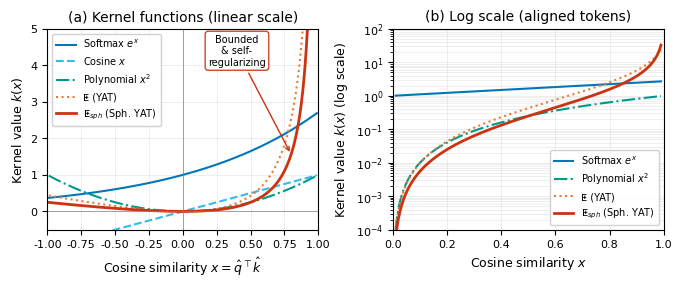
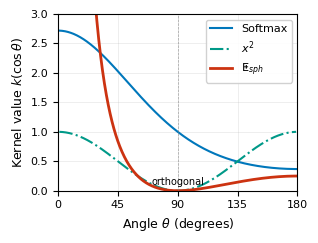
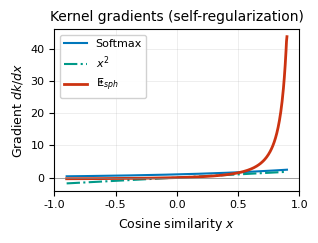

These charts were generated, in order, by the following Python code:
"""
Kernel vs Angle Visualization - ICML Paper Figure

Publication-quality figure showing how different kernel functions behave
as a function of angle/cosine similarity. Key visualization to show the
bounded, self-regularizing nature of the spherical YAT kernel.

Outputs PDF with vector graphics for camera-ready quality.
"""

import numpy as np
import matplotlib.pyplot as plt
import matplotlib as mpl
import os
import json
from datetime import datetime

# ============================================================================
# Publication Settings (ICML)
# ============================================================================
COLUMN_WIDTH = 3.25  # Single column width
FULL_WIDTH = 6.75    # Full page width

mpl.rcParams['pdf.fonttype'] = 42
mpl.rcParams['ps.fonttype'] = 42
mpl.rcParams['font.family'] = 'sans-serif'
mpl.rcParams['font.sans-serif'] = ['DejaVu Sans', 'Arial', 'Helvetica']
mpl.rcParams['font.size'] = 9
mpl.rcParams['axes.labelsize'] = 9
mpl.rcParams['axes.titlesize'] = 10
mpl.rcParams['legend.fontsize'] = 8
mpl.rcParams['xtick.labelsize'] = 8
mpl.rcParams['ytick.labelsize'] = 8
mpl.rcParams['axes.linewidth'] = 0.8
mpl.rcParams['lines.linewidth'] = 1.5

# Colorblind-safe palette (Tableau)
COLORS = {
    'softmax': '#0077BB',      # Blue
    'cosine': '#33BBEE',       # Cyan
    'x_squared': '#009988',    # Teal
    'yat': '#EE7733',          # Orange
    'spherical_yat': '#CC3311', # Red
    'slay': '#EE3377',         # Magenta
}

np.random.seed(42)


# ============================================================================
# Kernel Functions
# ============================================================================
def softmax_kernel(x, scale=1.0):
    """Softmax-style exponential kernel: k(x) = exp(scale * x)"""
    return np.exp(scale * x)


def cosine_kernel(x):
    """Simple cosine/linear kernel: k(x) = x"""
    return x


def pure_polynomial_kernel(x):
    """Pure squared kernel: k(x) = x²"""
    return x ** 2


def yat_kernel(x, epsilon=1e-2, norm_q=1.0, norm_k=1.0):
    """
    YAT kernel (unnormalized vectors):
    k(q, k) = (q·k)² / (||q-k||² + ε)
    
    For vectors of norms ||q|| and ||k|| with dot product x = q·k:
    ||q-k||² = ||q||² + ||k||² - 2·q·k
    
    When plotting vs cosine similarity x/||q||||k||, we fix norms.
    """
    dot = x * norm_q * norm_k
    dist_sq = norm_q**2 + norm_k**2 - 2 * dot
    return (dot ** 2) / (dist_sq + epsilon)


def spherical_yat_kernel(x, epsilon=1e-2):
    """
    Spherical YAT kernel (normalized to unit sphere):
    k(x) = x² / (C - 2x) where x = q̂·k̂ and C = 2 + ε
    """
    C = 2.0 + epsilon
    return (x ** 2) / (C - 2 * x)


def relu_kernel(x):
    """
    ReLU-based kernel (like FAVOR+):
    k(x) = max(0, x)²
    """
    return np.maximum(0, x) ** 2


def elu_plus_one_kernel(x):
    """
    ELU+1 kernel (linear attention):
    k(x) = (elu(x) + 1)² approximately
    """
    elu_x = np.where(x > 0, x, np.exp(x) - 1)
    return (elu_x + 1) ** 2 / 4  # Normalized for visualization


# ============================================================================
# Data Logging
# ============================================================================
def log_data(filename, data_dict, description=""):
    """
    Log plot data to a text file for LLM analysis.
    
    Args:
        filename: Output txt file path
        data_dict: Dictionary of arrays/values to log
        description: Optional description of the data
    """
    os.makedirs(os.path.dirname(filename) if os.path.dirname(filename) else 'assets', exist_ok=True)
    
    with open(filename, 'w', encoding='utf-8') as f:
        f.write(f"# SLAY Visualization Data Log\n")
        f.write(f"# Generated: {datetime.now().isoformat()}\n")
        f.write(f"# Description: {description}\n")
        f.write(f"#" + "="*60 + "\n\n")
        
        for key, value in data_dict.items():
            f.write(f"## {key}\n")
            if isinstance(value, np.ndarray):
                f.write(f"# Shape: {value.shape}, dtype: {value.dtype}\n")
                if value.ndim == 1 and len(value) <= 100:
                    f.write(f"# Values: {value.tolist()}\n")
                elif value.ndim == 1:
                    f.write(f"# First 20: {value[:20].tolist()}\n")
                    f.write(f"# Last 20: {value[-20:].tolist()}\n")
                    f.write(f"# Min: {value.min():.6f}, Max: {value.max():.6f}, Mean: {value.mean():.6f}\n")
                else:
                    f.write(f"# Min: {value.min():.6f}, Max: {value.max():.6f}, Mean: {value.mean():.6f}\n")
            elif isinstance(value, (list, tuple)):
                f.write(f"# Length: {len(value)}\n")
                f.write(f"# Values: {value[:50]}...\n" if len(value) > 50 else f"# Values: {value}\n")
            elif isinstance(value, dict):
                for sub_key, sub_val in value.items():
                    if isinstance(sub_val, np.ndarray):
                        f.write(f"#   {sub_key}: shape={sub_val.shape}, min={sub_val.min():.4f}, max={sub_val.max():.4f}\n")
                    else:
                        f.write(f"#   {sub_key}: {sub_val}\n")
            else:
                f.write(f"# Value: {value}\n")
            f.write("\n")
    
    return filename


# ============================================================================
# Plotting
# ============================================================================
def plot_kernel_comparison(output_path='kernel_comparison.pdf'):
    """Create publication-quality kernel comparison figure."""
    
    # Create figure with two subplots side by side
    fig, (ax1, ax2) = plt.subplots(1, 2, figsize=(FULL_WIDTH, 2.8))
    fig.patch.set_facecolor('white')
    
    # X values: cosine similarity from -1 to 1
    x = np.linspace(-0.99, 0.99, 500)
    
    # -------------------- Panel (a): Linear scale --------------------
    ax1.set_facecolor('white')
    
    # Plot kernels
    ax1.plot(x, softmax_kernel(x, scale=1.0), 
             color=COLORS['softmax'], label='Softmax $e^x$', linestyle='-')
    ax1.plot(x, cosine_kernel(x), 
             color=COLORS['cosine'], label='Cosine $x$', linestyle='--')
    ax1.plot(x, pure_polynomial_kernel(x), 
             color=COLORS['x_squared'], label='Polynomial $x^2$', linestyle='-.')
    ax1.plot(x, yat_kernel(x, norm_q=1.5, norm_k=1.2), 
             color=COLORS['yat'], label='ⵟ (YAT)', linestyle=':')
    ax1.plot(x, spherical_yat_kernel(x), 
             color=COLORS['spherical_yat'], label='ⵟ$_{sph}$ (Sph. YAT)', linestyle='-', linewidth=2)
    
    ax1.set_xlabel('Cosine similarity $x = \\hat{q}^\\top \\hat{k}$')
    ax1.set_ylabel('Kernel value $k(x)$')
    ax1.set_xlim(-1, 1)
    ax1.set_ylim(-0.5, 5)
    ax1.legend(loc='upper left', framealpha=0.9, fontsize=7)
    ax1.axhline(y=0, color='gray', linewidth=0.5, linestyle='-')
    ax1.axvline(x=0, color='gray', linewidth=0.5, linestyle='-')
    ax1.set_title('(a) Kernel functions (linear scale)')
    ax1.grid(True, alpha=0.3, linewidth=0.5)
    
    # Add insight annotation
    ax1.annotate('Bounded\n& self-\nregularizing', 
                 xy=(0.8, spherical_yat_kernel(np.array([0.8]))[0]), 
                 xytext=(0.4, 4),
                 fontsize=7, ha='center',
                 arrowprops=dict(arrowstyle='->', color=COLORS['spherical_yat'], lw=1),
                 bbox=dict(boxstyle='round,pad=0.3', facecolor='white', alpha=0.9, edgecolor=COLORS['spherical_yat']))
    
    for spine in ax1.spines.values():
        spine.set_linewidth(0.8)
    
    # -------------------- Panel (b): Log scale (positive x only) --------------------
    ax2.set_facecolor('white')
    
    x_pos = np.linspace(0.01, 0.99, 500)
    
    ax2.semilogy(x_pos, softmax_kernel(x_pos, scale=1.0), 
                 color=COLORS['softmax'], label='Softmax $e^x$', linestyle='-')
    ax2.semilogy(x_pos, pure_polynomial_kernel(x_pos), 
                 color=COLORS['x_squared'], label='Polynomial $x^2$', linestyle='-.')
    ax2.semilogy(x_pos, yat_kernel(x_pos, norm_q=1.5, norm_k=1.2), 
                 color=COLORS['yat'], label='ⵟ (YAT)', linestyle=':')
    ax2.semilogy(x_pos, spherical_yat_kernel(x_pos), 
                 color=COLORS['spherical_yat'], label='ⵟ$_{sph}$ (Sph. YAT)', linestyle='-', linewidth=2)
    
    ax2.set_xlabel('Cosine similarity $x$')
    ax2.set_ylabel('Kernel value $k(x)$ (log scale)')
    ax2.set_xlim(0, 1)
    ax2.set_ylim(1e-4, 1e2)
    ax2.legend(loc='lower right', framealpha=0.9, fontsize=7)
    ax2.set_title('(b) Log scale (aligned tokens)')
    ax2.grid(True, alpha=0.3, linewidth=0.5, which='both')
    
    for spine in ax2.spines.values():
        spine.set_linewidth(0.8)
    
    plt.tight_layout(pad=0.5)
    
    plt.savefig(output_path, format='pdf', dpi=300, 
                facecolor='white', edgecolor='none', bbox_inches='tight')
    plt.close()
    
    # Log data
    log_path = output_path.replace('.pdf', '_data.txt')
    log_data(log_path, {
        'x_values': x,
        'softmax': softmax_kernel(x, scale=1.0),
        'cosine': cosine_kernel(x),
        'x_squared': pure_polynomial_kernel(x),
        'yat': yat_kernel(x, norm_q=1.5, norm_k=1.2),
        'spherical_yat': spherical_yat_kernel(x),
        'parameters': {'epsilon': 1e-2, 'yat_norm_q': 1.5, 'yat_norm_k': 1.2}
    }, description="Kernel functions comparison: k(x) for different attention mechanisms")
    print(f"  ✓ Data log: {log_path}")
    
    return output_path


def plot_angle_based_comparison(output_path='kernel_angle.pdf'):
    """Plot kernels as a function of angle θ instead of x."""
    
    fig, ax = plt.subplots(figsize=(COLUMN_WIDTH, 2.5))
    fig.patch.set_facecolor('white')
    ax.set_facecolor('white')
    
    # Angle from 0 to 180 degrees
    theta = np.linspace(1, 179, 500)  # Avoid exact 0 and 180
    theta_rad = np.deg2rad(theta)
    x = np.cos(theta_rad)
    
    # Plot kernels
    ax.plot(theta, softmax_kernel(x, scale=1.0), 
            color=COLORS['softmax'], label='Softmax', linestyle='-')
    ax.plot(theta, pure_polynomial_kernel(x), 
            color=COLORS['x_squared'], label='$x^2$', linestyle='-.')
    ax.plot(theta, spherical_yat_kernel(x), 
            color=COLORS['spherical_yat'], label='ⵟ$_{sph}$', linestyle='-', linewidth=2)
    
    ax.set_xlabel('Angle $\\theta$ (degrees)')
    ax.set_ylabel('Kernel value $k(\\cos\\theta)$')
    ax.set_xlim(0, 180)
    ax.set_ylim(0, 3)
    ax.legend(loc='upper right', framealpha=0.9)
    ax.set_xticks([0, 45, 90, 135, 180])
    ax.grid(True, alpha=0.3, linewidth=0.5)
    
    # Mark key angles
    ax.axvline(x=90, color='gray', linewidth=0.5, linestyle='--', alpha=0.7)
    ax.annotate('orthogonal', xy=(90, 0.1), fontsize=7, ha='center')
    
    for spine in ax.spines.values():
        spine.set_linewidth(0.8)
    
    plt.tight_layout()
    
    plt.savefig(output_path, format='pdf', dpi=300,
                facecolor='white', edgecolor='none', bbox_inches='tight')
    plt.close()
    
    # Log data
    log_path = output_path.replace('.pdf', '_data.txt')
    log_data(log_path, {
        'theta_degrees': theta,
        'cosine_similarity': x,
        'softmax': softmax_kernel(x, scale=1.0),
        'x_squared': pure_polynomial_kernel(x),
        'spherical_yat': spherical_yat_kernel(x),
    }, description="Kernel functions as function of angle theta")
    print(f"  ✓ Data log: {log_path}")
    
    return output_path


def plot_kernel_derivatives(output_path='kernel_derivatives.pdf'):
    """
    Plot kernel gradients to show self-regularization behavior.
    Shows how spherical YAT has bounded gradient unlike softmax.
    """
    fig, ax = plt.subplots(figsize=(COLUMN_WIDTH, 2.5))
    fig.patch.set_facecolor('white')
    ax.set_facecolor('white')
    
    x = np.linspace(-0.9, 0.9, 500)
    dx = x[1] - x[0]
    
    # Compute numerical derivatives
    softmax_vals = softmax_kernel(x)
    sph_yat_vals = spherical_yat_kernel(x)
    poly_vals = pure_polynomial_kernel(x)
    
    softmax_grad = np.gradient(softmax_vals, dx)
    sph_yat_grad = np.gradient(sph_yat_vals, dx)
    poly_grad = np.gradient(poly_vals, dx)
    
    ax.plot(x, softmax_grad, color=COLORS['softmax'], label='Softmax', linestyle='-')
    ax.plot(x, poly_grad, color=COLORS['x_squared'], label='$x^2$', linestyle='-.')
    ax.plot(x, sph_yat_grad, color=COLORS['spherical_yat'], label='ⵟ$_{sph}$', linestyle='-', linewidth=2)
    
    ax.set_xlabel('Cosine similarity $x$')
    ax.set_ylabel('Gradient $dk/dx$')
    ax.set_xlim(-1, 1)
    ax.legend(loc='upper left', framealpha=0.9)
    ax.axhline(y=0, color='gray', linewidth=0.5, linestyle='-')
    ax.set_title('Kernel gradients (self-regularization)')
    ax.grid(True, alpha=0.3, linewidth=0.5)
    
    for spine in ax.spines.values():
        spine.set_linewidth(0.8)
    
    plt.tight_layout()
    
    plt.savefig(output_path, format='pdf', dpi=300,
                facecolor='white', edgecolor='none', bbox_inches='tight')
    plt.close()
    
    # Log data
    log_path = output_path.replace('.pdf', '_data.txt')
    log_data(log_path, {
        'x_values': x,
        'softmax_gradient': softmax_grad,
        'x_squared_gradient': poly_grad,
        'spherical_yat_gradient': sph_yat_grad,
        'statistics': {
            'softmax_max_grad': float(softmax_grad.max()),
            'sph_yat_max_grad': float(sph_yat_grad.max()),
            'x_squared_max_grad': float(poly_grad.max()),
        }
    }, description="Kernel gradients dk/dx showing self-regularization")
    print(f"  ✓ Data log: {log_path}")
    
    return output_path


# ============================================================================
# Main
# ============================================================================
def main():
    print("=" * 60)
    print(" ICML Figure: Kernel vs Angle Comparison")
    print("=" * 60)
    
    # Create output directory
    os.makedirs('assets', exist_ok=True)
    
    print("\n[1/3] Generating kernel comparison plot...")
    path1 = plot_kernel_comparison('assets/kernel_comparison.pdf')
    print(f"  ✓ Saved: {path1}")
    
    print("\n[2/3] Generating angle-based plot...")
    path2 = plot_angle_based_comparison('assets/kernel_angle.pdf')
    print(f"  ✓ Saved: {path2}")
    
    print("\n[3/3] Generating kernel derivatives plot...")
    path3 = plot_kernel_derivatives('assets/kernel_derivatives.pdf')
    print(f"  ✓ Saved: {path3}")
    
    print("\n" + "=" * 60)
    print(" Generated figures:")
    print(f"  • {path1}  (main figure)")
    print(f"  • {path2}  (angle-based)")
    print(f"  • {path3}  (gradients)")
    print("=" * 60)


if __name__ == "__main__":
    main()
